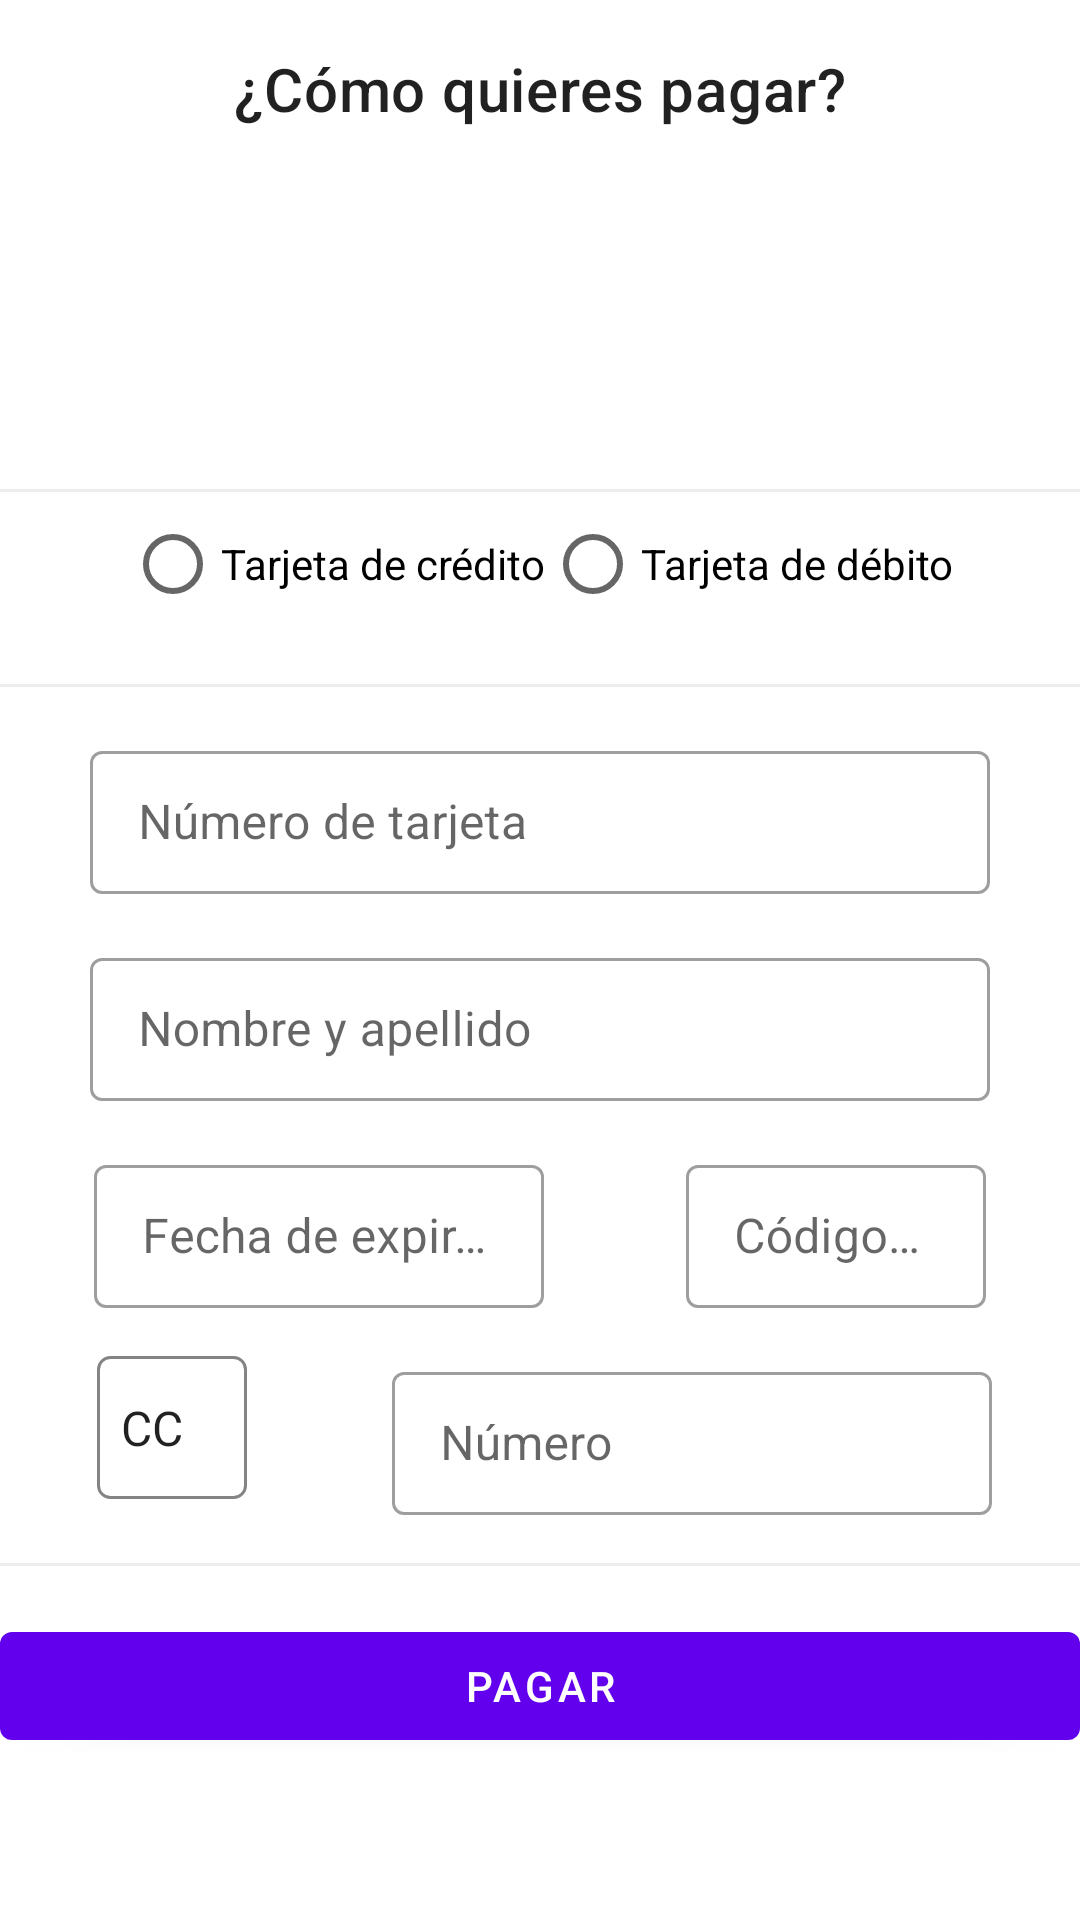

The Android layout XML behind this screen, and the referenced resources:
<!-- AndroidManifest.xml: application theme Theme.AppTienda -->
<!-- res/layout/dialog_payment_method.xml -->
<?xml version="1.0" encoding="utf-8"?>
<androidx.constraintlayout.widget.ConstraintLayout xmlns:android="http://schemas.android.com/apk/res/android"
    android:layout_width="match_parent"
    android:layout_height="match_parent"
    xmlns:app="http://schemas.android.com/apk/res-auto">

    <TextView
        android:id="@+id/txt_title_1"
        android:layout_width="match_parent"
        android:layout_height="wrap_content"
        android:text="@string/dialog_como_pagar"
        android:textAppearance="?attr/textAppearanceHeadline6"
        android:layout_margin="16dp"
        android:gravity="center"
        app:layout_constraintStart_toStartOf="parent"
        app:layout_constraintTop_toTopOf="parent"
        app:layout_constraintEnd_toEndOf="parent"/>

    <ImageView
        android:id="@+id/img_mercado"
        android:layout_width="300dp"
        android:layout_height="100dp"
        android:layout_marginTop="4dp"
        android:scaleType="fitCenter"
        android:src="@mipmap/logo_mercadopago"
        app:layout_constraintEnd_toEndOf="parent"
        app:layout_constraintTop_toBottomOf="@id/txt_title_1"
        app:layout_constraintStart_toStartOf="parent"/>
    <View
        android:id="@+id/line1"
        android:layout_width="match_parent"
        android:layout_height="1dp"
        android:layout_marginTop="16dp"
        android:background="@color/grey"
        app:layout_constraintTop_toBottomOf="@id/img_mercado"/>
    <RadioGroup
        android:id="@+id/groupRadio"
        android:layout_width="match_parent"
        android:layout_height="wrap_content"
        android:gravity="center"
        android:orientation="horizontal"
        app:layout_constraintEnd_toEndOf="parent"
        app:layout_constraintHorizontal_bias="0.0"
        app:layout_constraintStart_toStartOf="parent"
        app:layout_constraintTop_toBottomOf="@id/line1">

        <RadioButton
            android:id="@+id/rb_credito"
            android:layout_width="wrap_content"
            android:layout_height="wrap_content"
            android:text="Tarjeta de crédito" />

        <RadioButton
            android:id="@+id/rb_debito"
            android:layout_width="wrap_content"
            android:layout_height="wrap_content"
            android:text="Tarjeta de débito" />
    </RadioGroup>
    <View
        android:id="@+id/line2"
        android:layout_width="match_parent"
        android:layout_height="1dp"
        android:layout_marginTop="16dp"
        android:background="@color/grey"
        app:layout_constraintTop_toBottomOf="@id/groupRadio"/>
    <com.google.android.material.textfield.TextInputLayout
        android:id="@+id/input1"
        android:layout_width="300dp"
        android:layout_height="wrap_content"
        android:hint="@string/input_numero_tarjeta"
        android:layout_margin="16dp"
        style="@style/Widget.MaterialComponents.TextInputLayout.OutlinedBox.Dense"
        app:layout_constraintTop_toBottomOf="@id/line2"
        app:layout_constraintStart_toStartOf="parent"
        app:layout_constraintEnd_toEndOf="parent">
        <com.google.android.material.textfield.TextInputEditText
            android:id="@+id/etNumeroTarjeta"
            android:layout_width="match_parent"
            android:layout_height="wrap_content"
            android:inputType="text"/>
    </com.google.android.material.textfield.TextInputLayout>

    <com.google.android.material.textfield.TextInputLayout
        android:id="@+id/input2"
        android:layout_width="300dp"
        android:layout_height="wrap_content"
        android:hint="@string/input_nombre_apellido"
        android:layout_margin="16dp"
        style="@style/Widget.MaterialComponents.TextInputLayout.OutlinedBox.Dense"
        app:layout_constraintTop_toBottomOf="@id/input1"
        app:layout_constraintStart_toStartOf="parent"
        app:layout_constraintEnd_toEndOf="parent">
        <com.google.android.material.textfield.TextInputEditText
            android:id="@+id/etNombrePagador"
            android:layout_width="match_parent"
            android:layout_height="wrap_content"
            android:inputType="text"/>
    </com.google.android.material.textfield.TextInputLayout>

    <com.google.android.material.textfield.TextInputLayout
        android:id="@+id/input3"
        android:layout_width="150dp"
        android:layout_height="wrap_content"
        android:hint="@string/input_fecha"
        android:layout_margin="16dp"
        style="@style/Widget.MaterialComponents.TextInputLayout.OutlinedBox.Dense"
        app:layout_constraintTop_toBottomOf="@id/input2"
        app:layout_constraintStart_toStartOf="parent"
        app:layout_constraintEnd_toStartOf="@id/input4">
        <com.google.android.material.textfield.TextInputEditText
            android:id="@+id/etFechaExpiracion"
            android:layout_width="match_parent"
            android:layout_height="wrap_content"
            android:inputType="text"/>
    </com.google.android.material.textfield.TextInputLayout>
    <com.google.android.material.textfield.TextInputLayout
        android:id="@+id/input4"
        android:layout_width="100dp"
        android:layout_height="wrap_content"
        android:hint="@string/input_codigo"
        android:layout_margin="16dp"
        style="@style/Widget.MaterialComponents.TextInputLayout.OutlinedBox.Dense"
        app:layout_constraintTop_toBottomOf="@id/input2"
        app:layout_constraintStart_toEndOf="@id/input3"
        app:layout_constraintEnd_toEndOf="parent">
        <com.google.android.material.textfield.TextInputEditText
            android:id="@+id/etCodigo"
            android:layout_width="match_parent"
            android:layout_height="wrap_content"
            android:inputType="text"/>
    </com.google.android.material.textfield.TextInputLayout>

    <com.google.android.material.textfield.TextInputLayout
        android:id="@+id/input5"
        android:layout_width="wrap_content"
        android:layout_height="wrap_content"
        android:hint="Select an item"
        android:layout_margin="16dp"
        style="@style/MyInputStyle"
        android:gravity="center"
        app:layout_constraintTop_toBottomOf="@id/input3"
        app:layout_constraintStart_toStartOf="parent"
        app:layout_constraintEnd_toStartOf="@+id/input6">

        <Spinner
            android:id="@+id/id_type_spinner"
            android:layout_width="50dp"
            android:layout_height="wrap_content"
            android:entries="@array/id_types"
            android:background="@drawable/my_spinner_background"
            android:paddingTop="13dp"
            android:paddingBottom="13dp"/>

    </com.google.android.material.textfield.TextInputLayout>

    <com.google.android.material.textfield.TextInputLayout
        android:id="@+id/input6"
        android:layout_width="200dp"
        android:layout_height="wrap_content"
        android:hint="@string/input_numero"
        android:layout_margin="16dp"
        style="@style/Widget.MaterialComponents.TextInputLayout.OutlinedBox.Dense"
        app:layout_constraintTop_toBottomOf="@id/input4"
        app:layout_constraintStart_toEndOf="@id/input5"
        app:layout_constraintEnd_toEndOf="parent">
        <com.google.android.material.textfield.TextInputEditText
            android:id="@+id/etNumeroId"
            android:layout_width="match_parent"
            android:layout_height="wrap_content"
            android:inputType="text"/>
    </com.google.android.material.textfield.TextInputLayout>

    <View
        android:id="@+id/line3"
        android:layout_width="match_parent"
        android:layout_height="1dp"
        android:layout_marginTop="16dp"
        android:background="@color/grey"
        app:layout_constraintTop_toBottomOf="@id/input6"/>

    <com.google.android.material.button.MaterialButton
        android:id="@+id/btn_buy"
        android:layout_width="match_parent"
        android:layout_height="wrap_content"
        android:layout_marginTop="16dp"
        android:text="Pagar"
        app:icon="@drawable/ic_shopping"
        app:iconGravity="textStart"
        app:iconSize="24dp"
        app:iconTint="@color/black"
        app:layout_constraintTop_toBottomOf="@id/line3"
        app:layout_constraintStart_toStartOf="parent"
        app:layout_constraintEnd_toEndOf="parent"
        />


</androidx.constraintlayout.widget.ConstraintLayout>
<!-- resources referenced by this layout -->
<resources>
  <string-array name="id_types">
          <item>CC</item>
          <item>TI</item>
          <item>NIP</item>
          <item>CE</item>
      </string-array>
  <color name="black">#FF000000</color>
  <color name="grey">#EDEDED</color>
  <!-- drawable my_spinner_background (drawable) -->
  <?xml version="1.0" encoding="utf-8"?>
  <shape xmlns:android="http://schemas.android.com/apk/res/android"
      android:shape="rectangle">
  
      <stroke
          android:width="1dp"
          android:color="@color/grey1" />
  
      <corners
          android:radius="4dp" />
  
  </shape>
  <string name="dialog_como_pagar">¿Cómo quieres pagar?</string>
  <string name="input_codigo">Código de seguridad</string>
  <string name="input_fecha">Fecha de expiración</string>
  <string name="input_nombre_apellido">Nombre y apellido</string>
  <string name="input_numero">Número</string>
  <string name="input_numero_tarjeta">Número de tarjeta</string>
  <style name="MyInputStyle" parent="Widget.MaterialComponents.TextInputLayout.OutlinedBox.Dense">
          <item name="spinnerStyle">@style/MySpinnerStyle</item>
      </style>
  <style name="Theme.AppTienda" parent="Theme.MaterialComponents.DayNight.DarkActionBar">
          
          <item name="colorPrimary">@color/purple_500</item>
          <item name="colorPrimaryVariant">@color/purple_700</item>
          <item name="colorOnPrimary">@color/white</item>
          
          <item name="colorSecondary">@color/teal_200</item>
          <item name="colorSecondaryVariant">@color/teal_700</item>
          <item name="colorOnSecondary">@color/black</item>
          
          <item name="android:statusBarColor">?attr/colorPrimaryVariant</item>
          
      </style>
  <color name="grey1">#848484</color>
  <style name="MySpinnerStyle" parent="Widget.AppCompat.Spinner">
          
      </style>
  <color name="purple_500">#FF6200EE</color>
  <color name="purple_700">#FF3700B3</color>
  <color name="white">#FFFFFFFF</color>
  <color name="teal_200">#FF03DAC5</color>
  <color name="teal_700">#FF018786</color>
</resources>
